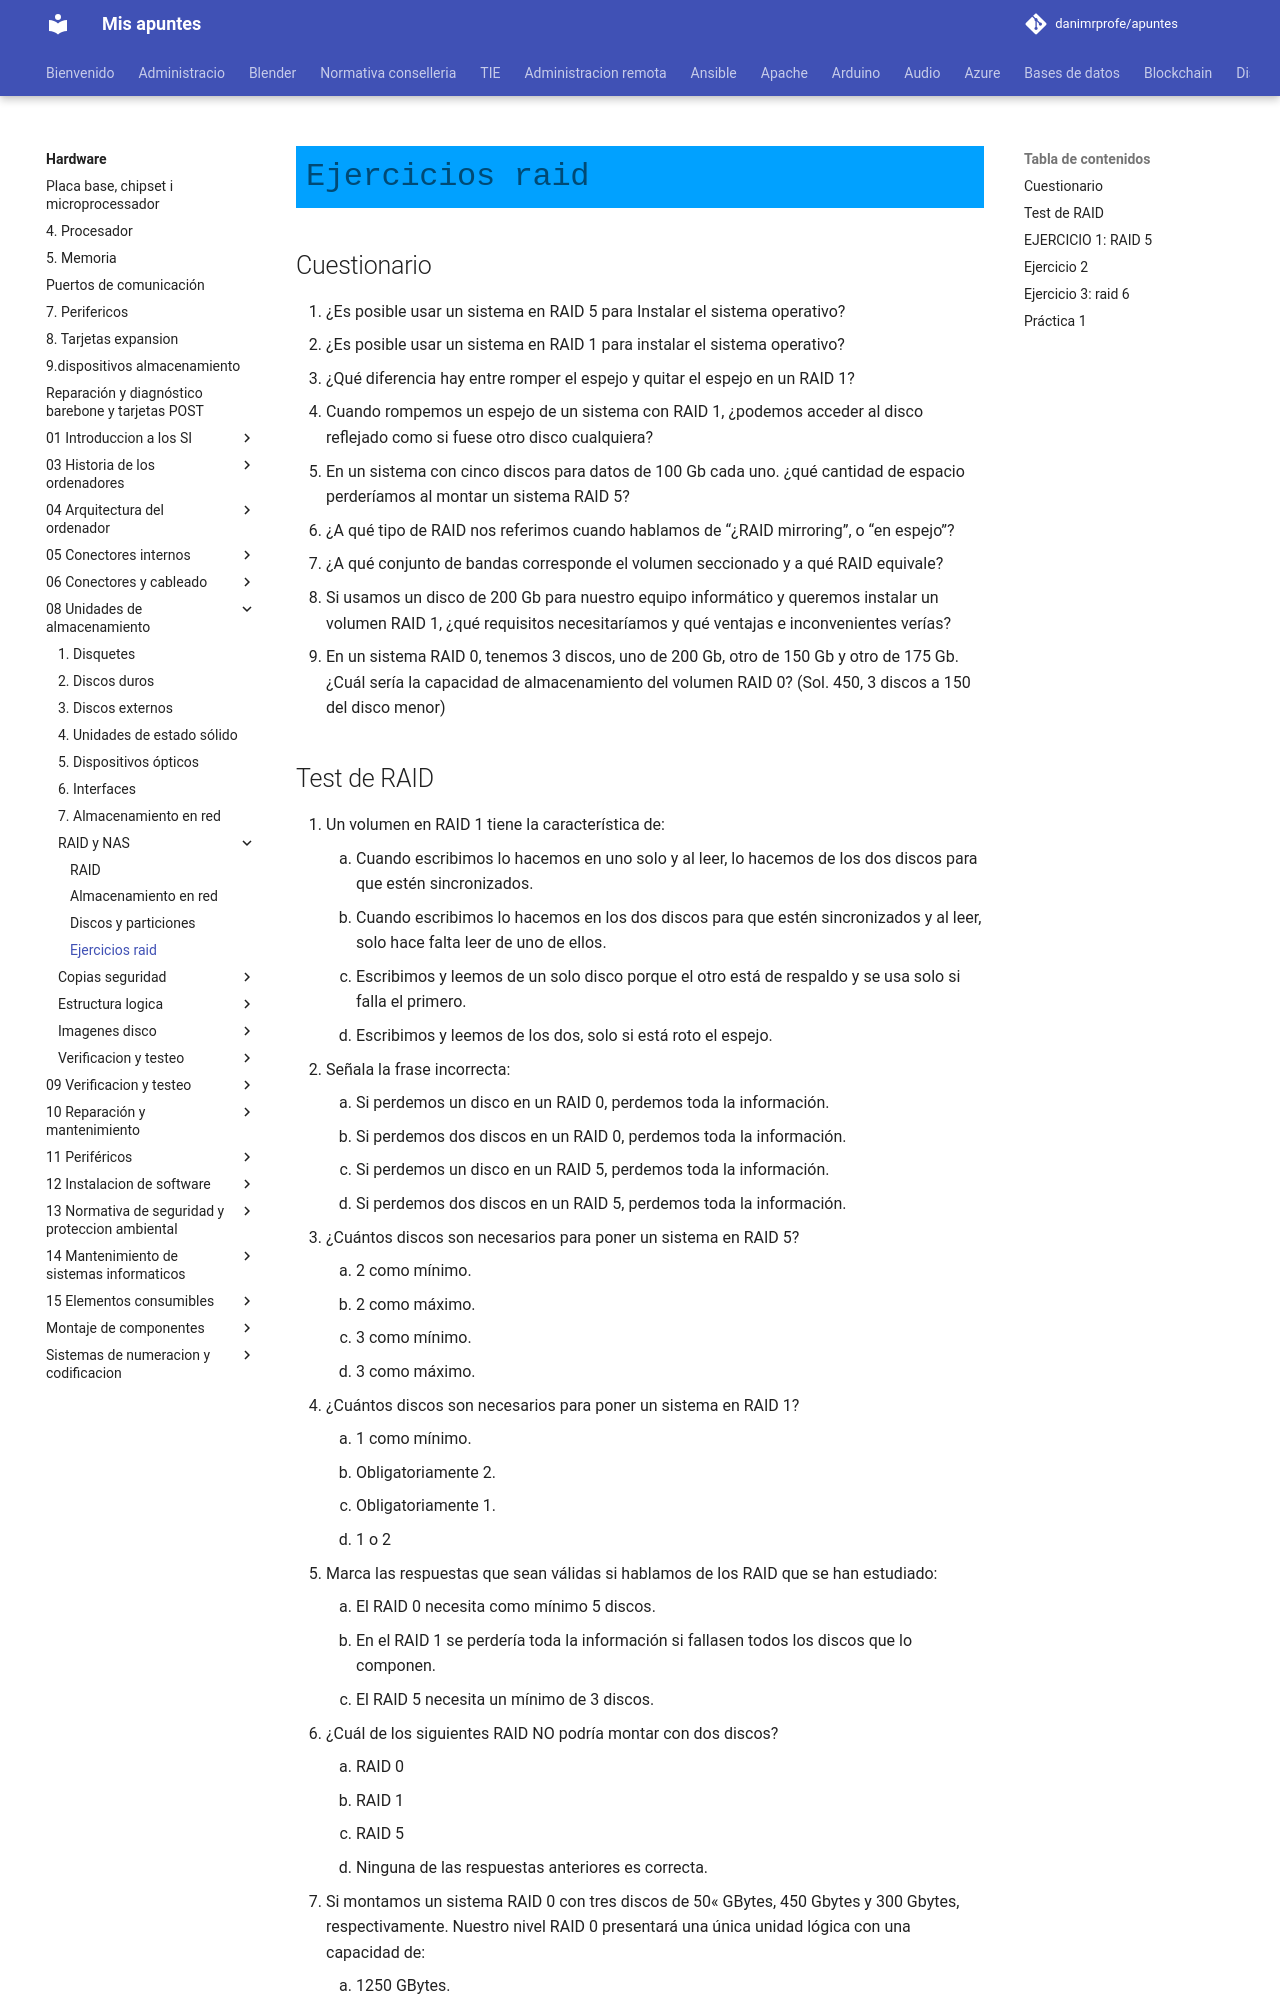

repository: danimrprofe/apuntes · page: hardware/08_-_Unidades_de_almacenamiento/RAID y NAS/ejercicios_RAID/index.html · generator: mkdocs

# Ejercicios raid

## Cuestionario

1. ¿Es posible usar un sistema en RAID 5 para Instalar el sistema operativo?
2. ¿Es posible usar un sistema en RAID 1 para instalar el sistema operativo?
3. ¿Qué diferencia hay entre romper el espejo y quitar el espejo en un RAID 1?
4. Cuando rompemos un espejo de un sistema con RAID 1, ¿podemos acceder al disco reflejado como si fuese otro disco cualquiera?
5. En un sistema con cinco discos para datos de 100 Gb cada uno. ¿qué cantidad de espacio perderíamos al montar un sistema RAID 5?
6. ¿A qué tipo de RAID nos referimos cuando hablamos de “¿RAID mirroring”, o “en espejo”?
7. ¿A qué conjunto de bandas corresponde el volumen seccionado y a qué RAID equivale?
8. Si usamos un disco de 200 Gb para nuestro equipo informático y queremos instalar un volumen RAID 1, ¿qué requisitos necesitaríamos y qué ventajas e inconvenientes verías?
9. En un sistema RAID 0, tenemos 3 discos, uno de 200 Gb, otro de 150 Gb y otro de 175 Gb. ¿Cuál sería la capacidad de almacenamiento del volumen RAID 0? (Sol. 450, 3 discos a 150 del disco menor)

## Test de RAID

1. Un volumen en RAID 1 tiene la característica de:
    1. Cuando escribimos lo hacemos en uno solo y al leer, lo hacemos de los dos discos para que estén sincronizados.
    2. Cuando escribimos lo hacemos en los dos discos para que estén sincronizados y al leer, solo hace falta leer de uno de ellos.
    3. Escribimos y leemos de un solo disco porque el otro está de respaldo y se usa solo si falla el primero.
    4. Escribimos y leemos de los dos, solo si está roto el espejo.
2. Señala la frase incorrecta:
    5. Si perdemos un disco en un RAID 0, perdemos toda la información.
    6. Si perdemos dos discos en un RAID 0, perdemos toda la información.
    7. Si perdemos un disco en un RAID 5, perdemos toda la información.
    8. Si perdemos dos discos en un RAID 5, perdemos toda la información.
3. ¿Cuántos discos son necesarios para poner un sistema en RAID 5?
    9. 2 como mínimo.
    10. 2 como máximo.
    11. 3 como mínimo.
    12. 3 como máximo.
4. ¿Cuántos discos son necesarios para poner un sistema en RAID 1?
    13. 1 como mínimo.
    14. Obligatoriamente 2.
    15. Obligatoriamente 1.
    16. 1 o 2
5. Marca las respuestas que sean válidas si hablamos de los RAID que se han estudiado:
    17. El RAID 0 necesita como mínimo 5 discos.
    18. En el RAID 1 se perdería toda la información si fallasen todos los discos que lo componen.
    19. El RAID 5 necesita un mínimo de 3 discos.
6. ¿Cuál de los siguientes RAID NO podría montar con dos discos?
    20. RAID 0
    21. RAID 1
    22. RAID 5
    23. Ninguna de las respuestas anteriores es correcta.
7. Si montamos un sistema RAID 0 con tres discos de 50« GBytes, 450 Gbytes y 300 Gbytes, respectivamente. Nuestro nivel RAID 0 presentará una única unidad lógica con una capacidad de:
    24. 1250 GBytes.
    25. **900 GBytes.**
    26. 300 GBytes.
    27. Ninguna es correcta.
